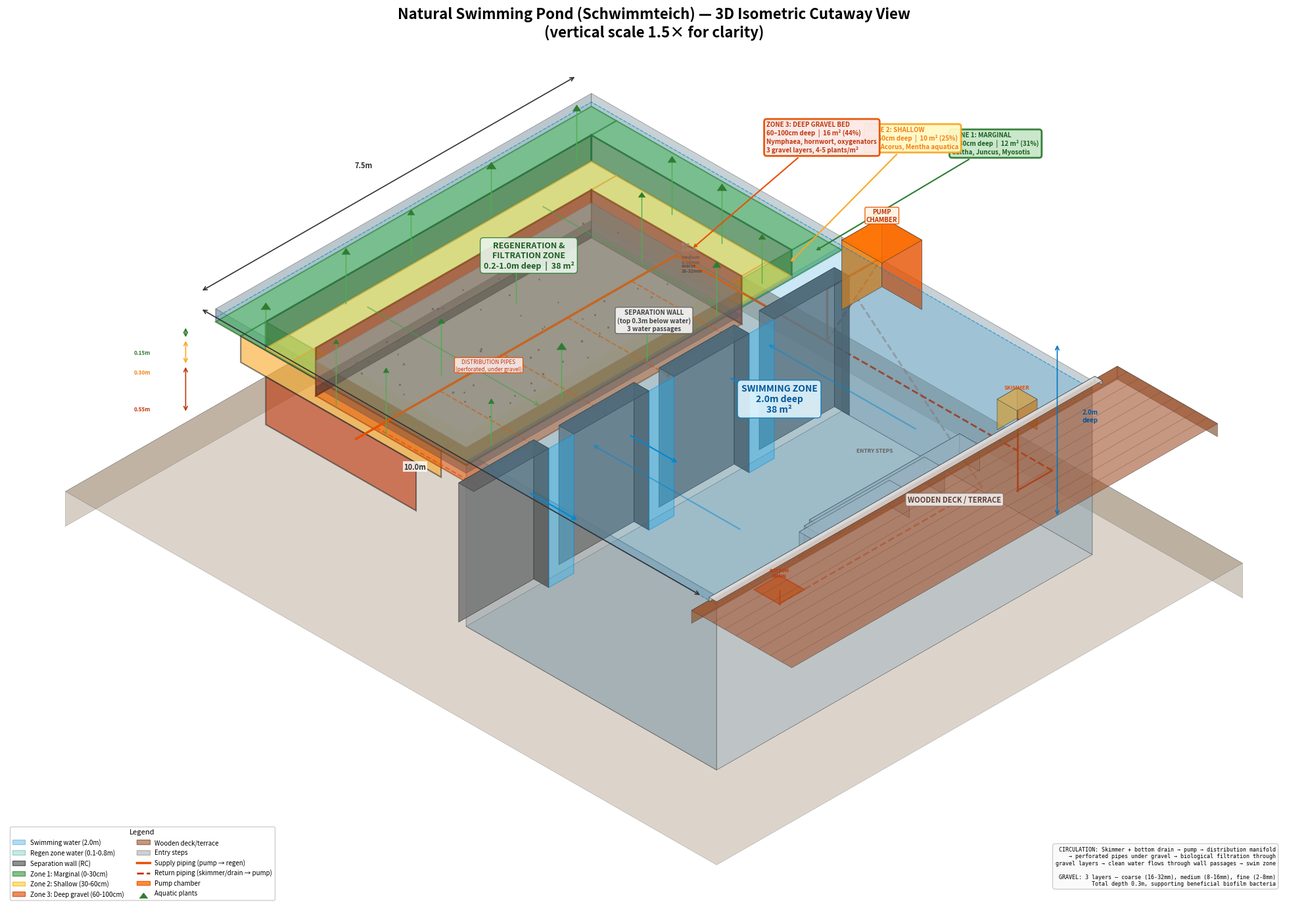

Write the Python code that produced this figure.
"""
3D Isometric cutaway view of the Schwimmteich (natural swimming pond).
Based on the design in schwimmteich_plan_v3.

Shows:
- Swimming zone (2.0m deep) and regeneration zone (0.1-0.8m deep)
- Separation wall with water passages
- Gravel substrate layers in regeneration area
- Pump, piping, skimmer, and bottom drain under the gravel
- Entry steps from terrace
- Planting in regeneration zone
- Water level and flow direction
"""

import numpy as np
import matplotlib
matplotlib.use('Agg')
import matplotlib.pyplot as plt
from mpl_toolkits.mplot3d import Axes3D
from mpl_toolkits.mplot3d.art3d import Poly3DCollection
import matplotlib.patches as mpatches

# =============================================================
# POND DIMENSIONS (from schwimmteich_plan_v3)
# Using local coordinate system: x = width (v-axis), y = depth (u-axis), z = elevation
# =============================================================

# Overall pond: 10m x 7.5m
POND_W = 7.5   # width (x-axis)
POND_L = 10.0  # length/depth direction (y-axis)

# Zones
SWIM_L = 5.0   # swimming zone length
REGEN_L = 5.0  # regeneration zone length
WALL_Y = 5.0   # separation wall position

# Elevations (relative, terrace = 0)
TERRACE_Z = 0.0
WATER_Z = -0.10      # water level 0.1m below terrace
SWIM_FLOOR_Z = -2.00  # swimming zone floor
WALL_TOP_Z = -0.40    # wall top (submerged 0.3m)
WALL_BASE_Z = -2.00   # wall base
REGEN_FLOOR_Z = -1.00  # deepest part of regen zone (gravel bed floor)
GRAVEL_TOP_Z = -0.60   # top of gravel substrate
GRAVEL_BOT_Z = -1.00   # bottom of gravel substrate (0.6-1.0m range)
SHELF_Z = -0.40        # marginal shelf depth (avg of 0.2-0.6m)
PIPE_Z = -1.10         # pipe level (under gravel)

# Wall thickness
WALL_T = 0.30

# Step dimensions
STEP_W = 3.0
STEP_D = 0.4
STEP_DEPTHS = [-0.30, -0.60, -0.90]

# =============================================================
# ISOMETRIC PROJECTION HELPERS
# =============================================================

# Vertical exaggeration factor — makes shallow depth differences visible
Z_SCALE = 1.5

def iso_project(x, y, z, angle=35, rotation=45):
    """Project 3D coords to 2D isometric view with vertical exaggeration."""
    rot = np.radians(rotation)
    ang = np.radians(angle)
    z_scaled = z * Z_SCALE

    x2d = x * np.cos(rot) - y * np.sin(rot)
    y2d = (x * np.sin(rot) + y * np.cos(rot)) * np.sin(ang) + z_scaled * np.cos(ang)
    return x2d, y2d

def draw_face(ax, vertices, color, alpha=0.7, edgecolor='#333', lw=0.5, zorder=2):
    """Draw a filled polygon from 3D vertices projected to isometric."""
    pts_2d = [iso_project(*v) for v in vertices]
    xs = [p[0] for p in pts_2d]
    ys = [p[1] for p in pts_2d]
    ax.fill(xs, ys, color=color, alpha=alpha, edgecolor=edgecolor, linewidth=lw, zorder=zorder)

def draw_box(ax, x0, y0, z0, dx, dy, dz, top_color, side_color, front_color,
             alpha=0.7, lw=0.5, draw_top=True, draw_front=True, draw_right=True, zorder=2):
    """Draw a 3D box with visible faces (top, front-right, right-side)."""
    # Top face
    if draw_top:
        top = [(x0, y0, z0+dz), (x0+dx, y0, z0+dz),
               (x0+dx, y0+dy, z0+dz), (x0, y0+dy, z0+dz)]
        draw_face(ax, top, top_color, alpha, zorder=zorder+1)

    # Front face (y = y0+dy)
    if draw_front:
        front = [(x0, y0+dy, z0), (x0+dx, y0+dy, z0),
                 (x0+dx, y0+dy, z0+dz), (x0, y0+dy, z0+dz)]
        draw_face(ax, front, front_color, alpha, zorder=zorder)

    # Right face (x = x0+dx)
    if draw_right:
        right = [(x0+dx, y0, z0), (x0+dx, y0+dy, z0),
                 (x0+dx, y0+dy, z0+dz), (x0+dx, y0, z0+dz)]
        draw_face(ax, right, side_color, alpha, zorder=zorder)

def draw_line_3d(ax, p1, p2, color='#333', lw=1.0, ls='-', zorder=5, alpha=1.0):
    """Draw a line between two 3D points."""
    x1, y1 = iso_project(*p1)
    x2, y2 = iso_project(*p2)
    ax.plot([x1, x2], [y1, y2], color=color, linewidth=lw, linestyle=ls, zorder=zorder, alpha=alpha)


# =============================================================
# MAIN FIGURE
# =============================================================

fig, ax = plt.subplots(1, 1, figsize=(20, 14))
ax.set_aspect('equal')
ax.axis('off')

# ---- CUTAWAY: We'll draw the pond as if the front-left corner is cut away
# to reveal the interior structure.

# =============================================================
# 1. GROUND / TERRAIN (partial, around the pond)
# =============================================================
# Back-left ground slab
ground_margin = 1.5
draw_box(ax, -ground_margin, -ground_margin, -2.5,
         POND_W + 2*ground_margin, POND_L + 2*ground_margin, 0.4,
         '#8B7355', '#6B5335', '#7B6345', alpha=0.3, zorder=0,
         draw_front=True, draw_right=True)

# =============================================================
# 2. POND SHELL (concrete walls and floor)
# =============================================================
SHELL_T = 0.15  # shell wall thickness

# -- Swimming zone floor --
draw_face(ax,
    [(0, 0, SWIM_FLOOR_Z), (POND_W, 0, SWIM_FLOOR_Z),
     (POND_W, WALL_Y, SWIM_FLOOR_Z), (0, WALL_Y, SWIM_FLOOR_Z)],
    '#B0BEC5', alpha=0.5, zorder=1)

# -- Regeneration zone: THREE-ZONE DEPTH PROFILE --
# Per research docs, 3 stepped planting zones recommended:
#   Zone 1 (outer ring):  Marginal,  0–30cm deep  — emergent edge plants
#   Zone 2 (middle ring): Shallow,  30–60cm deep  — mid-depth aquatics
#   Zone 3 (centre):      Deep/gravel, 60cm+ deep — submerged oxygenators + filtration
#
# Proportions: ~15% marginal + ~15% shallow + ~70% deep gravel bed

Z1_Z = -0.15   # marginal zone floor (avg of 0-0.3m)
Z2_Z = -0.45   # shallow zone floor (avg of 0.3-0.6m)
# GRAVEL_BOT_Z = -1.00 already defined (deep zone, 0.6-1.0m)

Z1_W = 0.5   # marginal ring width
Z2_W = 0.5   # shallow ring width
# Inner area = deep gravel bed

z1_color = '#43A047'   # strong green — marginal (shallowest)
z2_color = '#FDD835'   # bright yellow — shallow (mid)
z3_color = '#E65100'   # deep orange — deep gravel bed

# --- Zone boundaries ---
# Zone 1 outer = regen zone edge
z1_outer_y0 = WALL_Y
z1_outer_y1 = POND_L
# Zone 1 inner = Zone 2 outer
z2_y0 = WALL_Y + Z1_W
z2_y1 = POND_L - Z1_W
z2_x0 = Z1_W
z2_x1 = POND_W - Z1_W
# Zone 2 inner = Zone 3 (gravel bed) outer
gb_y0 = z2_y0 + Z2_W
gb_y1 = z2_y1 - Z2_W
gb_x0 = z2_x0 + Z2_W
gb_x1 = z2_x1 - Z2_W

# --- Zone 1: Marginal (outermost ring, 0–30cm) ---
# Back strip
draw_face(ax,
    [(0, z1_outer_y0, Z1_Z), (POND_W, z1_outer_y0, Z1_Z),
     (POND_W, z2_y0, Z1_Z), (0, z2_y0, Z1_Z)],
    z1_color, alpha=0.65, edgecolor='#2E7D32', lw=1.5, zorder=4)
# Front strip
draw_face(ax,
    [(0, z2_y1, Z1_Z), (POND_W, z2_y1, Z1_Z),
     (POND_W, z1_outer_y1, Z1_Z), (0, z1_outer_y1, Z1_Z)],
    z1_color, alpha=0.65, edgecolor='#2E7D32', lw=1.5, zorder=4)
# Left strip
draw_face(ax,
    [(0, z2_y0, Z1_Z), (z2_x0, z2_y0, Z1_Z),
     (z2_x0, z2_y1, Z1_Z), (0, z2_y1, Z1_Z)],
    z1_color, alpha=0.65, edgecolor='#2E7D32', lw=1.5, zorder=4)
# Right strip
draw_face(ax,
    [(z2_x1, z2_y0, Z1_Z), (POND_W, z2_y0, Z1_Z),
     (POND_W, z2_y1, Z1_Z), (z2_x1, z2_y1, Z1_Z)],
    z1_color, alpha=0.65, edgecolor='#2E7D32', lw=1.5, zorder=4)

# Step-down Z1→Z2 (front edge)
draw_face(ax,
    [(z2_x0, z2_y1, Z1_Z), (z2_x1, z2_y1, Z1_Z),
     (z2_x1, z2_y1, Z2_Z), (z2_x0, z2_y1, Z2_Z)],
    '#33691E', alpha=0.75, edgecolor='#1B5E20', lw=2.0, zorder=4.5)
# Step-down Z1→Z2 (right edge)
draw_face(ax,
    [(z2_x1, z2_y0, Z1_Z), (z2_x1, z2_y1, Z1_Z),
     (z2_x1, z2_y1, Z2_Z), (z2_x1, z2_y0, Z2_Z)],
    '#33691E', alpha=0.65, edgecolor='#1B5E20', lw=2.0, zorder=4.5)

# --- Zone 2: Shallow (middle ring, 30–60cm) ---
# Back strip
draw_face(ax,
    [(z2_x0, z2_y0, Z2_Z), (z2_x1, z2_y0, Z2_Z),
     (z2_x1, gb_y0, Z2_Z), (z2_x0, gb_y0, Z2_Z)],
    z2_color, alpha=0.65, edgecolor='#F9A825', lw=1.5, zorder=4.5)
# Front strip
draw_face(ax,
    [(z2_x0, gb_y1, Z2_Z), (z2_x1, gb_y1, Z2_Z),
     (z2_x1, z2_y1, Z2_Z), (z2_x0, z2_y1, Z2_Z)],
    z2_color, alpha=0.65, edgecolor='#F9A825', lw=1.5, zorder=4.5)
# Left strip
draw_face(ax,
    [(z2_x0, gb_y0, Z2_Z), (gb_x0, gb_y0, Z2_Z),
     (gb_x0, gb_y1, Z2_Z), (z2_x0, gb_y1, Z2_Z)],
    z2_color, alpha=0.65, edgecolor='#F9A825', lw=1.5, zorder=4.5)
# Right strip
draw_face(ax,
    [(gb_x1, gb_y0, Z2_Z), (z2_x1, gb_y0, Z2_Z),
     (z2_x1, gb_y1, Z2_Z), (gb_x1, gb_y1, Z2_Z)],
    z2_color, alpha=0.65, edgecolor='#F9A825', lw=1.5, zorder=4.5)

# Step-down Z2→Z3 (front edge)
draw_face(ax,
    [(gb_x0, gb_y1, Z2_Z), (gb_x1, gb_y1, Z2_Z),
     (gb_x1, gb_y1, GRAVEL_BOT_Z), (gb_x0, gb_y1, GRAVEL_BOT_Z)],
    '#BF360C', alpha=0.75, edgecolor='#8D3200', lw=2.0, zorder=5)
# Step-down Z2→Z3 (right edge)
draw_face(ax,
    [(gb_x1, gb_y0, Z2_Z), (gb_x1, gb_y1, Z2_Z),
     (gb_x1, gb_y1, GRAVEL_BOT_Z), (gb_x1, gb_y0, GRAVEL_BOT_Z)],
    '#BF360C', alpha=0.65, edgecolor='#8D3200', lw=2.0, zorder=5)

# --- Zone 3: Deep gravel filter bed (centre, 60cm+) ---
draw_face(ax,
    [(gb_x0, gb_y0, GRAVEL_BOT_Z), (gb_x1, gb_y0, GRAVEL_BOT_Z),
     (gb_x1, gb_y1, GRAVEL_BOT_Z), (gb_x0, gb_y1, GRAVEL_BOT_Z)],
    z3_color, alpha=0.5, edgecolor='#8D3200', lw=1.5, zorder=5)

# Variables used by gravel fill section later
s2_inner_y0 = gb_y0
s2_inner_y1 = gb_y1
s2_inner_x0 = gb_x0
s2_inner_x1 = gb_x1

# -- Pond walls (outer shell) --
# Right wall (x = POND_W) — swim zone portion
draw_face(ax,
    [(POND_W, 0, SWIM_FLOOR_Z), (POND_W, WALL_Y, SWIM_FLOOR_Z),
     (POND_W, WALL_Y, TERRACE_Z), (POND_W, 0, TERRACE_Z)],
    '#90A4AE', alpha=0.5, zorder=3)
# Right wall — regen zone
draw_face(ax,
    [(POND_W, WALL_Y, Z1_Z), (POND_W, POND_L, Z1_Z),
     (POND_W, POND_L, TERRACE_Z), (POND_W, WALL_Y, TERRACE_Z)],
    '#90A4AE', alpha=0.5, zorder=3)

# Front wall (y = POND_L)
draw_face(ax,
    [(0, POND_L, Z1_Z), (POND_W, POND_L, Z1_Z),
     (POND_W, POND_L, TERRACE_Z), (0, POND_L, TERRACE_Z)],
    '#78909C', alpha=0.5, zorder=3)

# Left wall (x = 0) - CROSS-SECTION showing all 3 zones
# Swimming zone section
draw_face(ax,
    [(0, 0, SWIM_FLOOR_Z), (0, WALL_Y, SWIM_FLOOR_Z),
     (0, WALL_Y, TERRACE_Z), (0, 0, TERRACE_Z)],
    '#78909C', alpha=0.4, lw=0.8, zorder=3)
# Regen outer wall (terrace to Z1)
draw_face(ax,
    [(0, WALL_Y, Z1_Z), (0, POND_L, Z1_Z),
     (0, POND_L, TERRACE_Z), (0, WALL_Y, TERRACE_Z)],
    '#78909C', alpha=0.4, lw=0.8, zorder=3)
# Z1→Z2 step (left cross-section)
draw_face(ax,
    [(0, z2_y0, Z2_Z), (0, z2_y1, Z2_Z),
     (0, z2_y1, Z1_Z), (0, z2_y0, Z1_Z)],
    '#F9A825', alpha=0.6, lw=1.5, zorder=4)
# Z2→Z3 step (left cross-section)
draw_face(ax,
    [(0, gb_y0, GRAVEL_BOT_Z), (0, gb_y1, GRAVEL_BOT_Z),
     (0, gb_y1, Z2_Z), (0, gb_y0, Z2_Z)],
    '#BF360C', alpha=0.6, lw=1.5, zorder=4.5)

# Back wall (y = 0)
draw_face(ax,
    [(0, 0, SWIM_FLOOR_Z), (POND_W, 0, SWIM_FLOOR_Z),
     (POND_W, 0, TERRACE_Z), (0, 0, TERRACE_Z)],
    '#B0BEC5', alpha=0.3, zorder=1)

# --- Compute zone areas ---
z1_area = REGEN_L * POND_W - (z2_x1 - z2_x0) * (z2_y1 - z2_y0)
z2_area = (z2_x1 - z2_x0) * (z2_y1 - z2_y0) - (gb_x1 - gb_x0) * (gb_y1 - gb_y0)
z3_area = (gb_x1 - gb_x0) * (gb_y1 - gb_y0)
regen_total = REGEN_L * POND_W

# --- DEPTH LABELS with leader lines ---
# Zone 1: Marginal
z1_anchor = iso_project(POND_W - 0.3, WALL_Y + Z1_W/2, Z1_Z)
z1_label = iso_project(POND_W + 2.5, WALL_Y + 0.3, Z1_Z + 0.3)
ax.annotate(f'ZONE 1: MARGINAL\n0–30cm deep  |  {z1_area:.0f} m² ({z1_area/regen_total*100:.0f}%)\nCaltha, Juncus, Myosotis',
            xy=z1_anchor, xytext=z1_label,
            fontsize=7, fontweight='bold',
            color='#1B5E20', ha='left', va='center', zorder=20,
            bbox=dict(boxstyle='round,pad=0.4', facecolor='#C8E6C9',
                      edgecolor='#2E7D32', alpha=0.95, linewidth=2),
            arrowprops=dict(arrowstyle='->', color='#2E7D32', lw=1.5))

# Zone 2: Shallow
z2_anchor = iso_project(POND_W - 0.3, z2_y0 + Z2_W/2, Z2_Z)
z2_label = iso_project(POND_W + 2.5, WALL_Y + 2.0, Z2_Z + 0.1)
ax.annotate(f'ZONE 2: SHALLOW\n30–60cm deep  |  {z2_area:.0f} m² ({z2_area/regen_total*100:.0f}%)\nIris, Acorus, Mentha aquatica',
            xy=z2_anchor, xytext=z2_label,
            fontsize=7, fontweight='bold',
            color='#F57F17', ha='left', va='center', zorder=20,
            bbox=dict(boxstyle='round,pad=0.4', facecolor='#FFF9C4',
                      edgecolor='#F9A825', alpha=0.95, linewidth=2),
            arrowprops=dict(arrowstyle='->', color='#F9A825', lw=1.5))

# Zone 3: Deep gravel
z3_anchor = iso_project(POND_W - 0.5, (gb_y0 + gb_y1)/2, GRAVEL_BOT_Z + 0.2)
z3_label = iso_project(POND_W + 2.5, WALL_Y + 4.0, GRAVEL_BOT_Z)
ax.annotate(f'ZONE 3: DEEP GRAVEL BED\n60–100cm deep  |  {z3_area:.0f} m² ({z3_area/regen_total*100:.0f}%)\nNymphaea, hornwort, oxygenators\n3 gravel layers, 4-5 plants/m²',
            xy=z3_anchor, xytext=z3_label,
            fontsize=7, fontweight='bold',
            color='#BF360C', ha='left', va='center', zorder=20,
            bbox=dict(boxstyle='round,pad=0.4', facecolor='#FBE9E7',
                      edgecolor='#E65100', alpha=0.95, linewidth=2),
            arrowprops=dict(arrowstyle='->', color='#E65100', lw=1.5))

# Vertical depth dimensions on left side
dd_top  = iso_project(-0.6, POND_L, TERRACE_Z)
dd_z1   = iso_project(-0.6, POND_L, Z1_Z)
dd_z2   = iso_project(-0.6, POND_L, Z2_Z)
dd_z3   = iso_project(-0.6, POND_L, GRAVEL_BOT_Z)
# Terrace→Z1
ax.annotate('', xy=dd_z1, xytext=dd_top,
            arrowprops=dict(arrowstyle='<->', color='#2E7D32', lw=1.2), zorder=20)
dm1 = iso_project(-1.3, POND_L, (TERRACE_Z + Z1_Z)/2)
ax.annotate('0.15m', dm1, fontsize=6, fontweight='bold', color='#2E7D32',
            ha='right', va='center', zorder=20,
            bbox=dict(facecolor='white', edgecolor='none', alpha=0.8, pad=1))
# Z1→Z2
ax.annotate('', xy=dd_z2, xytext=dd_z1,
            arrowprops=dict(arrowstyle='<->', color='#F9A825', lw=1.2), zorder=20)
dm2 = iso_project(-1.3, POND_L, (Z1_Z + Z2_Z)/2)
ax.annotate('0.30m', dm2, fontsize=6, fontweight='bold', color='#F57F17',
            ha='right', va='center', zorder=20,
            bbox=dict(facecolor='white', edgecolor='none', alpha=0.8, pad=1))
# Z2→Z3
ax.annotate('', xy=dd_z3, xytext=dd_z2,
            arrowprops=dict(arrowstyle='<->', color='#BF360C', lw=1.2), zorder=20)
dm3 = iso_project(-1.3, POND_L, (Z2_Z + GRAVEL_BOT_Z)/2)
ax.annotate('0.55m', dm3, fontsize=6, fontweight='bold', color='#BF360C',
            ha='right', va='center', zorder=20,
            bbox=dict(facecolor='white', edgecolor='none', alpha=0.8, pad=1))

# =============================================================
# 3. SEPARATION WALL with passages
# =============================================================
wall_color_top = '#616161'
wall_color_front = '#757575'
wall_color_side = '#555555'

# Wall segments (3 passages at specific positions)
# Passages at: x=1.5-2.0, x=3.5-4.0, x=5.5-6.0
passage_positions = [(1.5, 2.0), (3.5, 4.0), (5.5, 6.0)]
wall_segments_x = [0]
for p_start, p_end in passage_positions:
    wall_segments_x.extend([p_start, p_end])
wall_segments_x.append(POND_W)

# Draw wall segments
for i in range(0, len(wall_segments_x), 2):
    x_start = wall_segments_x[i]
    x_end = wall_segments_x[i+1]
    seg_w = x_end - x_start
    if seg_w > 0.01:
        draw_box(ax, x_start, WALL_Y - WALL_T/2, WALL_BASE_Z,
                 seg_w, WALL_T, WALL_TOP_Z - WALL_BASE_Z,
                 wall_color_top, wall_color_side, wall_color_front,
                 alpha=0.85, zorder=8)

# Draw passage openings (blue tint to show water flow)
for p_start, p_end in passage_positions:
    draw_face(ax,
        [(p_start, WALL_Y - WALL_T/2, WALL_BASE_Z),
         (p_end, WALL_Y - WALL_T/2, WALL_BASE_Z),
         (p_end, WALL_Y - WALL_T/2, WALL_TOP_Z),
         (p_start, WALL_Y - WALL_T/2, WALL_TOP_Z)],
        '#29B6F6', alpha=0.4, edgecolor='#0288D1', lw=1.0, zorder=9)
    # Flow arrows through passages
    mid_x = (p_start + p_end) / 2
    mid_z = (WALL_BASE_Z + WALL_TOP_Z) / 2
    p1 = iso_project(mid_x, WALL_Y + 0.5, mid_z)
    p2 = iso_project(mid_x, WALL_Y - 0.5, mid_z)
    ax.annotate('', xy=p2, xytext=p1,
                arrowprops=dict(arrowstyle='->', color='#0288D1', lw=1.5), zorder=15)

# =============================================================
# 4. GRAVEL FILL in centre of regeneration zone (on top of zone 3 floor)
# =============================================================
# Three gravel sub-layers filling the deepest zone
gravel_fill_z0 = GRAVEL_BOT_Z        # -0.80
gravel_fill_z1 = GRAVEL_BOT_Z + 0.10  # -0.70 (coarse layer top)
gravel_fill_z2 = GRAVEL_BOT_Z + 0.20  # -0.60 (medium layer top)
gravel_fill_z3 = GRAVEL_TOP_Z         # -0.50 (fine layer top)

# Coarse gravel (bottom, darkest)
draw_face(ax,
    [(s2_inner_x0, s2_inner_y0, gravel_fill_z1),
     (s2_inner_x1, s2_inner_y0, gravel_fill_z1),
     (s2_inner_x1, s2_inner_y1, gravel_fill_z1),
     (s2_inner_x0, s2_inner_y1, gravel_fill_z1)],
    '#6D4C41', alpha=0.45, edgecolor='#5D4037', lw=0.5, zorder=5.1)

# Medium gravel (middle)
draw_face(ax,
    [(s2_inner_x0, s2_inner_y0, gravel_fill_z2),
     (s2_inner_x1, s2_inner_y0, gravel_fill_z2),
     (s2_inner_x1, s2_inner_y1, gravel_fill_z2),
     (s2_inner_x0, s2_inner_y1, gravel_fill_z2)],
    '#8D6E63', alpha=0.45, edgecolor='#6D4C41', lw=0.5, zorder=5.2)

# Fine gravel (top, lightest)
draw_face(ax,
    [(s2_inner_x0, s2_inner_y0, gravel_fill_z3),
     (s2_inner_x1, s2_inner_y0, gravel_fill_z3),
     (s2_inner_x1, s2_inner_y1, gravel_fill_z3),
     (s2_inner_x0, s2_inner_y1, gravel_fill_z3)],
    '#BCAAA4', alpha=0.55, edgecolor='#A1887F', lw=0.5, zorder=5.3)

# Gravel front face cross-section (3 coloured bands)
draw_face(ax,
    [(s2_inner_x0, s2_inner_y1, gravel_fill_z0),
     (s2_inner_x1, s2_inner_y1, gravel_fill_z0),
     (s2_inner_x1, s2_inner_y1, gravel_fill_z1),
     (s2_inner_x0, s2_inner_y1, gravel_fill_z1)],
    '#5D4037', alpha=0.65, edgecolor='#4E342E', lw=0.5, zorder=5.5)
draw_face(ax,
    [(s2_inner_x0, s2_inner_y1, gravel_fill_z1),
     (s2_inner_x1, s2_inner_y1, gravel_fill_z1),
     (s2_inner_x1, s2_inner_y1, gravel_fill_z2),
     (s2_inner_x0, s2_inner_y1, gravel_fill_z2)],
    '#795548', alpha=0.6, edgecolor='#5D4037', lw=0.5, zorder=5.5)
draw_face(ax,
    [(s2_inner_x0, s2_inner_y1, gravel_fill_z2),
     (s2_inner_x1, s2_inner_y1, gravel_fill_z2),
     (s2_inner_x1, s2_inner_y1, gravel_fill_z3),
     (s2_inner_x0, s2_inner_y1, gravel_fill_z3)],
    '#A1887F', alpha=0.55, edgecolor='#8D6E63', lw=0.5, zorder=5.5)

# Gravel right face cross-section
draw_face(ax,
    [(s2_inner_x1, s2_inner_y0, gravel_fill_z0),
     (s2_inner_x1, s2_inner_y1, gravel_fill_z0),
     (s2_inner_x1, s2_inner_y1, gravel_fill_z3),
     (s2_inner_x1, s2_inner_y0, gravel_fill_z3)],
    '#795548', alpha=0.5, edgecolor='#5D4037', lw=0.5, zorder=5.5)

# Gravel texture dots
np.random.seed(42)
for _ in range(60):
    gx = np.random.uniform(s2_inner_x0 + 0.2, s2_inner_x1 - 0.2)
    gy = np.random.uniform(s2_inner_y0 + 0.2, s2_inner_y1 - 0.2)
    px, py = iso_project(gx, gy, gravel_fill_z3 + 0.01)
    ax.plot(px, py, '.', color='#6D4C41', markersize=np.random.uniform(1.5, 3.5), zorder=6, alpha=0.6)

# Gravel layer labels on right cross-section
for label, z_mid, col in [
    ('coarse\n16-32mm', (gravel_fill_z0 + gravel_fill_z1)/2, '#5D4037'),
    ('medium\n8-16mm',  (gravel_fill_z1 + gravel_fill_z2)/2, '#795548'),
    ('fine\n2-8mm',     (gravel_fill_z2 + gravel_fill_z3)/2, '#A1887F'),
]:
    lx, ly = iso_project(s2_inner_x1 + 0.3, (s2_inner_y0 + s2_inner_y1)/2, z_mid)
    ax.annotate(label, (lx, ly), fontsize=5, color=col, ha='left', va='center', zorder=20,
                fontweight='bold', fontstyle='italic')

# =============================================================
# 6. PIPING UNDER GRAVEL
# =============================================================
pipe_color = '#E65100'
pipe_color_return = '#2E7D32'

# Distribution manifold (runs across regen zone under gravel)
manifold_y = POND_L - 2.0
draw_line_3d(ax, (0.8, manifold_y, PIPE_Z), (POND_W - 0.8, manifold_y, PIPE_Z),
             color=pipe_color, lw=2.5, zorder=7)

# Branch pipes from manifold into gravel (perpendicular)
for bx in np.linspace(1.2, POND_W - 1.2, 5):
    draw_line_3d(ax, (bx, manifold_y, PIPE_Z), (bx, WALL_Y + 1.0, PIPE_Z),
                 color=pipe_color, lw=1.5, ls='--', zorder=7, alpha=0.7)
    # Small circles for perforated pipe openings
    px, py_2d = iso_project(bx, WALL_Y + 1.0, PIPE_Z)
    ax.plot(px, py_2d, 'o', color=pipe_color, markersize=3, zorder=7)

# Main feed pipe (from pump to manifold)
pump_x = POND_W + 0.8
pump_y = WALL_Y
pump_z = -0.5
# Pipe goes: pump -> under pond wall -> along bottom -> to manifold
draw_line_3d(ax, (pump_x, pump_y, pump_z), (POND_W - 0.3, pump_y, pump_z),
             color=pipe_color, lw=2.5, zorder=7)
draw_line_3d(ax, (POND_W - 0.3, pump_y, pump_z), (POND_W - 0.3, pump_y, PIPE_Z),
             color=pipe_color, lw=2.5, zorder=7)
draw_line_3d(ax, (POND_W - 0.3, pump_y, PIPE_Z), (POND_W - 0.3, manifold_y, PIPE_Z),
             color=pipe_color, lw=2.5, zorder=7)
draw_line_3d(ax, (POND_W - 0.3, manifold_y, PIPE_Z), (POND_W - 0.8, manifold_y, PIPE_Z),
             color=pipe_color, lw=2.5, zorder=7)

# Skimmer pipe (from swim zone surface to pump)
skimmer_x = POND_W - 1.0
skimmer_y = 0.5
draw_line_3d(ax, (skimmer_x, skimmer_y, WATER_Z - 0.05), (skimmer_x, skimmer_y, PIPE_Z),
             color='#BF360C', lw=2.0, zorder=7)
draw_line_3d(ax, (skimmer_x, skimmer_y, PIPE_Z), (POND_W - 0.3, skimmer_y, PIPE_Z),
             color='#BF360C', lw=2.0, zorder=7)
draw_line_3d(ax, (POND_W - 0.3, skimmer_y, PIPE_Z), (POND_W - 0.3, pump_y, PIPE_Z),
             color='#BF360C', lw=2.0, ls='--', zorder=7)
# Pipe goes up to pump
draw_line_3d(ax, (POND_W - 0.3, pump_y, PIPE_Z), (pump_x, pump_y, pump_z),
             color='#BF360C', lw=2.0, ls='--', zorder=7, alpha=0.6)

# Bottom drain pipe
drain_x = POND_W / 2
drain_y = 2.5
draw_line_3d(ax, (drain_x, drain_y, SWIM_FLOOR_Z), (drain_x, drain_y, SWIM_FLOOR_Z - 0.15),
             color='#BF360C', lw=2.0, zorder=2)
draw_line_3d(ax, (drain_x, drain_y, SWIM_FLOOR_Z - 0.15), (POND_W + 0.3, drain_y, SWIM_FLOOR_Z - 0.15),
             color='#BF360C', lw=2.0, ls='--', zorder=2, alpha=0.5)
draw_line_3d(ax, (POND_W + 0.3, drain_y, SWIM_FLOOR_Z - 0.15), (POND_W + 0.3, pump_y, pump_z - 0.3),
             color='#BF360C', lw=2.0, ls='--', zorder=2, alpha=0.5)

# =============================================================
# 7. PUMP CHAMBER
# =============================================================
draw_box(ax, pump_x - 0.4, pump_y - 0.4, pump_z - 0.6,
         0.8, 0.8, 0.8,
         '#FF6F00', '#E65100', '#F57C00', alpha=0.8, zorder=10)

# Pump label
px, py_2d = iso_project(pump_x, pump_y, pump_z + 0.4)
ax.annotate('PUMP\nCHAMBER', (px, py_2d), fontsize=7, fontweight='bold',
            color='#BF360C', ha='center', va='bottom', zorder=20,
            bbox=dict(boxstyle='round,pad=0.2', facecolor='#FFF3E0', edgecolor='#E65100', alpha=0.9))

# =============================================================
# 8. SKIMMER
# =============================================================
# Surface skimmer box
draw_box(ax, skimmer_x - 0.2, skimmer_y - 0.2, WATER_Z - 0.3,
         0.4, 0.4, 0.35,
         '#FFB74D', '#F57C00', '#FFA726', alpha=0.8, zorder=10)

sk_px, sk_py = iso_project(skimmer_x, skimmer_y, WATER_Z + 0.15)
ax.annotate('SKIMMER', (sk_px, sk_py), fontsize=6, fontweight='bold',
            color='#E65100', ha='center', va='bottom', zorder=20)

# =============================================================
# 9. BOTTOM DRAIN
# =============================================================
# Drain grate on floor
drain_pts = [(drain_x - 0.25, drain_y - 0.25, SWIM_FLOOR_Z + 0.01),
             (drain_x + 0.25, drain_y - 0.25, SWIM_FLOOR_Z + 0.01),
             (drain_x + 0.25, drain_y + 0.25, SWIM_FLOOR_Z + 0.01),
             (drain_x - 0.25, drain_y + 0.25, SWIM_FLOOR_Z + 0.01)]
draw_face(ax, drain_pts, '#E65100', alpha=0.7, edgecolor='#BF360C', lw=1.5, zorder=3)

bd_px, bd_py = iso_project(drain_x, drain_y, SWIM_FLOOR_Z + 0.15)
ax.annotate('BOTTOM\nDRAIN', (bd_px, bd_py), fontsize=5, fontweight='bold',
            color='#BF360C', ha='center', va='bottom', zorder=20)

# =============================================================
# 10. ENTRY STEPS
# =============================================================
step_x_start = (POND_W - STEP_W) / 2
for i, depth in enumerate(STEP_DEPTHS):
    sx = step_x_start + i * 0.3
    sw = STEP_W - i * 0.6
    sy = i * STEP_D
    prev_z = 0 if i == 0 else STEP_DEPTHS[i-1]
    step_h = abs(depth - prev_z)

    draw_box(ax, sx, sy, depth,
             sw, STEP_D, step_h,
             '#BDBDBD', '#9E9E9E', '#ABABAB', alpha=0.7, zorder=9)

# Steps label
sp_x, sp_y = iso_project(POND_W/2, 0.6, 0.2)
ax.annotate('ENTRY STEPS', (sp_x, sp_y), fontsize=6, fontweight='bold',
            color='#616161', ha='center', va='bottom', zorder=20)

# =============================================================
# 11. WATER SURFACES
# =============================================================

# Swimming zone water (transparent blue)
draw_face(ax,
    [(0, 0, WATER_Z), (POND_W, 0, WATER_Z),
     (POND_W, WALL_Y, WATER_Z), (0, WALL_Y, WATER_Z)],
    '#0288D1', alpha=0.2, edgecolor='#0288D1', lw=0.5, zorder=11)

# Regeneration zone water (transparent blue-green, lower because of plants)
draw_face(ax,
    [(0, WALL_Y, WATER_Z), (POND_W, WALL_Y, WATER_Z),
     (POND_W, POND_L, WATER_Z), (0, POND_L, WATER_Z)],
    '#4DB6AC', alpha=0.2, edgecolor='#00897B', lw=0.5, zorder=11)

# Water level line on walls
for y_val in [0, POND_L]:
    draw_line_3d(ax, (0, y_val, WATER_Z), (POND_W, y_val, WATER_Z),
                 color='#0288D1', lw=1.0, ls='--', zorder=12, alpha=0.6)
for x_val in [0, POND_W]:
    draw_line_3d(ax, (x_val, 0, WATER_Z), (x_val, POND_L, WATER_Z),
                 color='#0288D1', lw=1.0, ls='--', zorder=12, alpha=0.6)

# =============================================================
# 12. TERRACE / DECK (partial, along one edge)
# =============================================================
deck_depth = 2.0
deck_thickness = 0.15

draw_box(ax, -0.5, -deck_depth, TERRACE_Z - deck_thickness,
         POND_W + 1.0, deck_depth, deck_thickness,
         '#A0522D', '#7B3F1A', '#8B4513', alpha=0.6, zorder=12)

# Deck planks (lines on top)
for plank_y in np.linspace(-deck_depth + 0.2, -0.2, 8):
    draw_line_3d(ax, (-0.5, plank_y, TERRACE_Z), (POND_W + 0.5, plank_y, TERRACE_Z),
                 color='#6D3A1A', lw=0.5, zorder=13, alpha=0.4)

deck_px, deck_py = iso_project(POND_W/2, -deck_depth/2, TERRACE_Z + 0.15)
ax.annotate('WOODEN DECK / TERRACE', (deck_px, deck_py), fontsize=8, fontweight='bold',
            color='#5D4037', ha='center', va='bottom', zorder=20,
            bbox=dict(boxstyle='round,pad=0.3', facecolor='#EFEBE9', edgecolor='#8D6E63', alpha=0.9))

# Coping stones along deck-pond edge
draw_box(ax, -0.1, -0.1, TERRACE_Z - 0.05,
         POND_W + 0.2, 0.15, 0.05,
         '#E0E0E0', '#BDBDBD', '#CCCCCC', alpha=0.8, zorder=13)

# =============================================================
# 13. PLANTS in regeneration zone
# =============================================================
plant_positions = [
    (1.0, WALL_Y + 0.5), (2.5, WALL_Y + 0.6), (4.0, WALL_Y + 0.4),
    (5.5, WALL_Y + 0.5), (6.5, WALL_Y + 0.6),
    (0.5, POND_L - 0.5), (2.0, POND_L - 0.6), (3.5, POND_L - 0.4),
    (5.0, POND_L - 0.5), (6.8, POND_L - 0.4),
    (0.4, WALL_Y + 2.0), (POND_W - 0.4, WALL_Y + 2.0),
    (0.4, POND_L - 2.0), (POND_W - 0.4, POND_L - 2.0),
    (2.0, WALL_Y + 2.5), (4.0, WALL_Y + 3.0), (6.0, WALL_Y + 2.5),
]

for px_val, py_val in plant_positions:
    # Stem
    base_z = GRAVEL_TOP_Z if py_val > WALL_Y + 0.8 and py_val < POND_L - 0.8 else SHELF_Z
    stem_top = WATER_Z + np.random.uniform(0.15, 0.35)
    p_base = iso_project(px_val, py_val, base_z)
    p_top = iso_project(px_val, py_val, stem_top)
    ax.plot([p_base[0], p_top[0]], [p_base[1], p_top[1]],
            color='#4CAF50', linewidth=1.0, zorder=14)
    # Leaf/flower
    ax.plot(p_top[0], p_top[1], marker=6, color='#2E7D32',
            markersize=np.random.uniform(6, 10), zorder=14)

# =============================================================
# 14. ZONE LABELS
# =============================================================

# Swimming zone label
swim_px, swim_py = iso_project(POND_W/2, WALL_Y/2, WATER_Z + 0.3)
ax.annotate('SWIMMING ZONE\n2.0m deep\n38 m²', (swim_px, swim_py),
            fontsize=10, fontweight='bold', color='#01579B', ha='center', va='center', zorder=20,
            bbox=dict(boxstyle='round,pad=0.4', facecolor='#E1F5FE', edgecolor='#0277BD', alpha=0.9))

# Regeneration zone label
regen_px, regen_py = iso_project(POND_W/2, (WALL_Y + POND_L)/2, WATER_Z + 0.3)
ax.annotate('REGENERATION &\nFILTRATION ZONE\n0.2-1.0m deep  |  38 m²', (regen_px, regen_py),
            fontsize=9, fontweight='bold', color='#1B5E20', ha='center', va='center', zorder=20,
            bbox=dict(boxstyle='round,pad=0.4', facecolor='#E8F5E9', edgecolor='#2E7D32', alpha=0.9))

# Separation wall label
wall_px, wall_py = iso_project(POND_W/2, WALL_Y, WALL_TOP_Z + 0.55)
ax.annotate('SEPARATION WALL\n(top 0.3m below water)\n3 water passages', (wall_px, wall_py),
            fontsize=7, fontweight='bold', color='#424242', ha='center', va='bottom', zorder=20,
            bbox=dict(boxstyle='round,pad=0.3', facecolor='#F5F5F5', edgecolor='#616161', alpha=0.9))

# Gravel label (on left cross-section) - removed, replaced by per-zone labels on right side

# Pipe label
pipe_px, pipe_py = iso_project(POND_W/2, manifold_y + 0.3, PIPE_Z - 0.15)
ax.annotate('DISTRIBUTION PIPES\n(perforated, under gravel)', (pipe_px, pipe_py),
            fontsize=6, color='#BF360C', ha='center', va='top', zorder=20,
            bbox=dict(boxstyle='round,pad=0.2', facecolor='#FBE9E7', edgecolor='#E65100', alpha=0.9))

# =============================================================
# 15. DIMENSION ANNOTATIONS
# =============================================================

# Overall length
d1 = iso_project(-0.3, 0, TERRACE_Z + 0.1)
d2 = iso_project(-0.3, POND_L, TERRACE_Z + 0.1)
ax.annotate('', xy=d2, xytext=d1,
            arrowprops=dict(arrowstyle='<->', color='#333', lw=1.2), zorder=20)
dm = iso_project(-0.8, POND_L/2, TERRACE_Z + 0.1)
ax.annotate('10.0m', dm, fontsize=8, fontweight='bold', color='#333',
            ha='right', va='center', zorder=20,
            bbox=dict(facecolor='white', edgecolor='none', alpha=0.8, pad=1))

# Overall width
d3 = iso_project(0, POND_L + 0.3, TERRACE_Z + 0.1)
d4 = iso_project(POND_W, POND_L + 0.3, TERRACE_Z + 0.1)
ax.annotate('', xy=d4, xytext=d3,
            arrowprops=dict(arrowstyle='<->', color='#333', lw=1.2), zorder=20)
dm2 = iso_project(POND_W/2, POND_L + 0.8, TERRACE_Z + 0.1)
ax.annotate('7.5m', dm2, fontsize=8, fontweight='bold', color='#333',
            ha='center', va='bottom', zorder=20,
            bbox=dict(facecolor='white', edgecolor='none', alpha=0.8, pad=1))

# Swim depth dimension (vertical)
dd1 = iso_project(POND_W + 0.3, 1.0, TERRACE_Z)
dd2 = iso_project(POND_W + 0.3, 1.0, SWIM_FLOOR_Z)
ax.annotate('', xy=dd2, xytext=dd1,
            arrowprops=dict(arrowstyle='<->', color='#0277BD', lw=1.2), zorder=20)
ddm = iso_project(POND_W + 0.8, 1.0, (TERRACE_Z + SWIM_FLOOR_Z)/2)
ax.annotate('2.0m\ndeep', ddm, fontsize=7, fontweight='bold', color='#01579B',
            ha='left', va='center', zorder=20)

# =============================================================
# 16. FLOW DIRECTION ARROWS
# =============================================================

# Large flow arrow in swimming zone
for offset_x in [2.0, 5.5]:
    a1 = iso_project(offset_x, 1.5, WATER_Z - 0.3)
    a2 = iso_project(offset_x, WALL_Y - 0.5, WATER_Z - 0.3)
    ax.annotate('', xy=a2, xytext=a1,
                arrowprops=dict(arrowstyle='->', color='#0288D1', lw=1.5, alpha=0.5), zorder=15)

# Flow arrows in regen zone (from inlet toward wall)
for offset_x in [2.0, 5.5]:
    a1 = iso_project(offset_x, POND_L - 1.0, WATER_Z - 0.2)
    a2 = iso_project(offset_x, WALL_Y + 0.5, WATER_Z - 0.2)
    ax.annotate('', xy=a2, xytext=a1,
                arrowprops=dict(arrowstyle='->', color='#43A047', lw=1.5, alpha=0.5), zorder=15)

# =============================================================
# 17. TITLE AND LEGEND
# =============================================================

ax.set_title('Natural Swimming Pond (Schwimmteich) — 3D Isometric Cutaway View\n(vertical scale 1.5× for clarity)',
             fontsize=16, fontweight='bold', pad=20)

# Custom legend
legend_items = [
    mpatches.Patch(facecolor='#0288D1', alpha=0.3, edgecolor='#0277BD', label='Swimming water (2.0m)'),
    mpatches.Patch(facecolor='#4DB6AC', alpha=0.3, edgecolor='#00897B', label='Regen zone water (0.1-0.8m)'),
    mpatches.Patch(facecolor='#616161', alpha=0.7, edgecolor='#333', label='Separation wall (RC)'),
    mpatches.Patch(facecolor='#43A047', alpha=0.65, edgecolor='#2E7D32', label='Zone 1: Marginal (0-30cm)'),
    mpatches.Patch(facecolor='#FDD835', alpha=0.65, edgecolor='#F9A825', label='Zone 2: Shallow (30-60cm)'),
    mpatches.Patch(facecolor='#E65100', alpha=0.65, edgecolor='#BF360C', label='Zone 3: Deep gravel (60-100cm)'),
    mpatches.Patch(facecolor='#A0522D', alpha=0.6, edgecolor='#6D3A1A', label='Wooden deck/terrace'),
    mpatches.Patch(facecolor='#BDBDBD', alpha=0.7, edgecolor='#9E9E9E', label='Entry steps'),
    plt.Line2D([0], [0], color='#E65100', lw=2.5, label='Supply piping (pump → regen)'),
    plt.Line2D([0], [0], color='#BF360C', lw=2.0, ls='--', label='Return piping (skimmer/drain → pump)'),
    mpatches.Patch(facecolor='#FF6F00', alpha=0.8, edgecolor='#E65100', label='Pump chamber'),
    plt.Line2D([0], [0], color='#2E7D32', marker=6, markersize=8, lw=0, label='Aquatic plants'),
]

ax.legend(handles=legend_items, loc='lower left', fontsize=7, framealpha=0.95,
          edgecolor='#ccc', fancybox=True, ncol=2, title='Legend', title_fontsize=8)

# Info box
info_text = (
    "CIRCULATION: Skimmer + bottom drain → pump → distribution manifold\n"
    "→ perforated pipes under gravel → biological filtration through\n"
    "gravel layers → clean water flows through wall passages → swim zone\n"
    "\n"
    "GRAVEL: 3 layers — coarse (16-32mm), medium (8-16mm), fine (2-8mm)\n"
    "Total depth 0.3m, supporting beneficial biofilm bacteria"
)
ax.text(0.98, 0.02, info_text, transform=ax.transAxes,
        fontsize=6, verticalalignment='bottom', horizontalalignment='right',
        bbox=dict(boxstyle='round,pad=0.5', facecolor='#FAFAFA', edgecolor='#ccc', alpha=0.95),
        fontfamily='monospace', zorder=25)

plt.tight_layout()
plt.savefig('schwimmteich_3d_isometric.png', dpi=200, bbox_inches='tight',
            facecolor='white', edgecolor='none')
print('Saved schwimmteich_3d_isometric.png')
